7-way image classification set "Dataset" from GitHub (cel-esx/EGL314_TeamB); label vocabulary: background, bird, moose, palm, spider, swan, wolf.

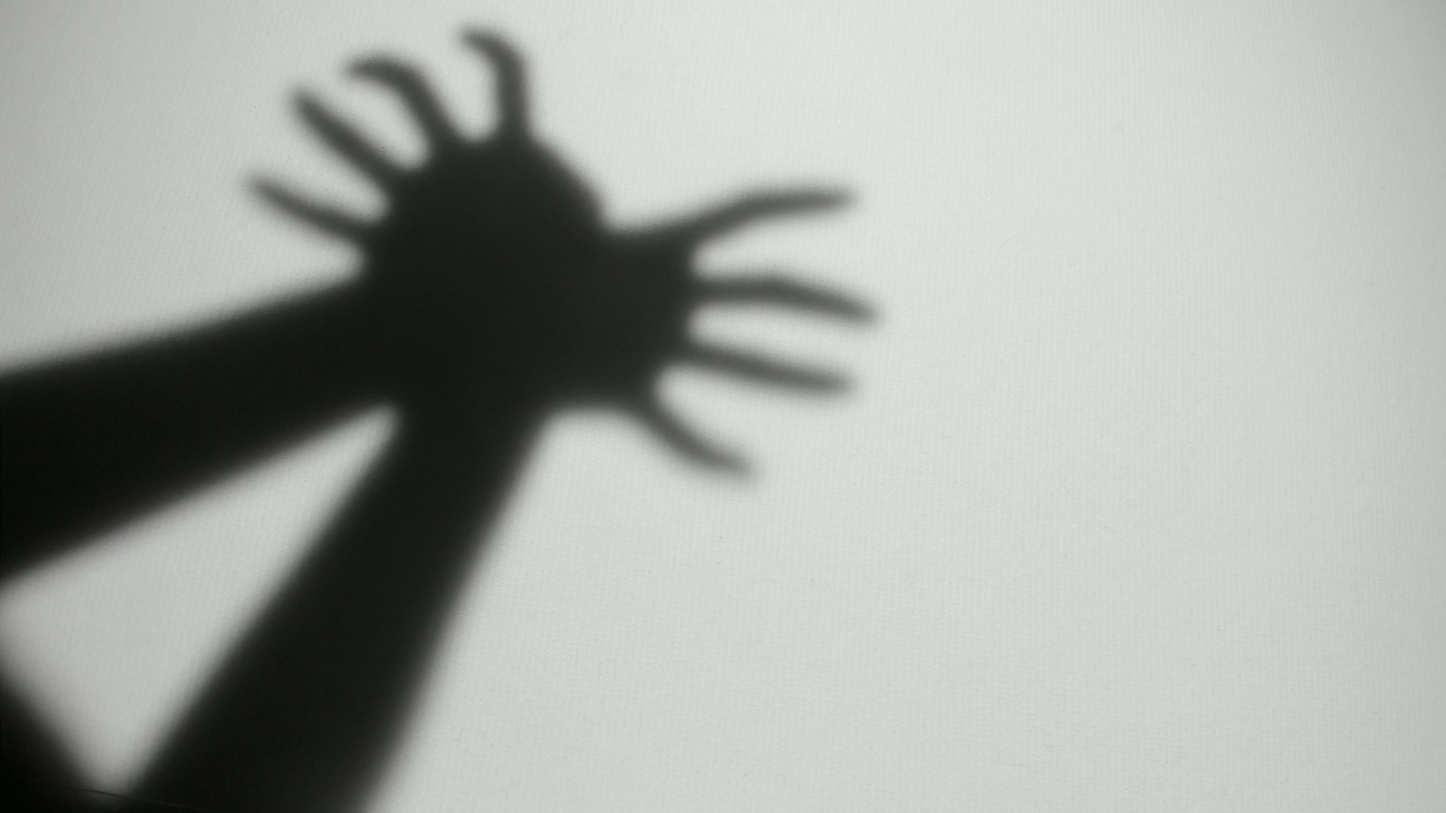
Label: spider

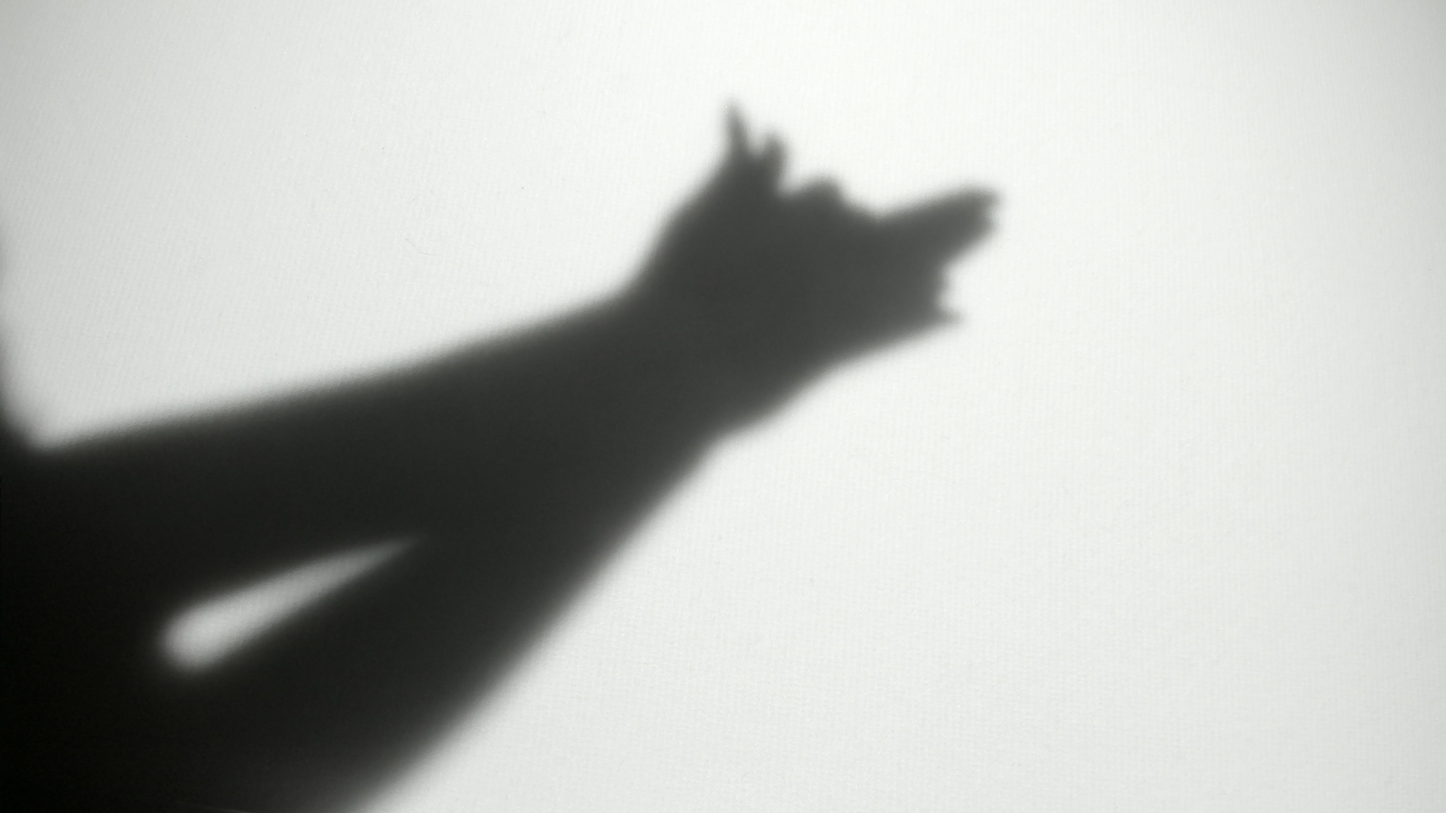
Label: wolf

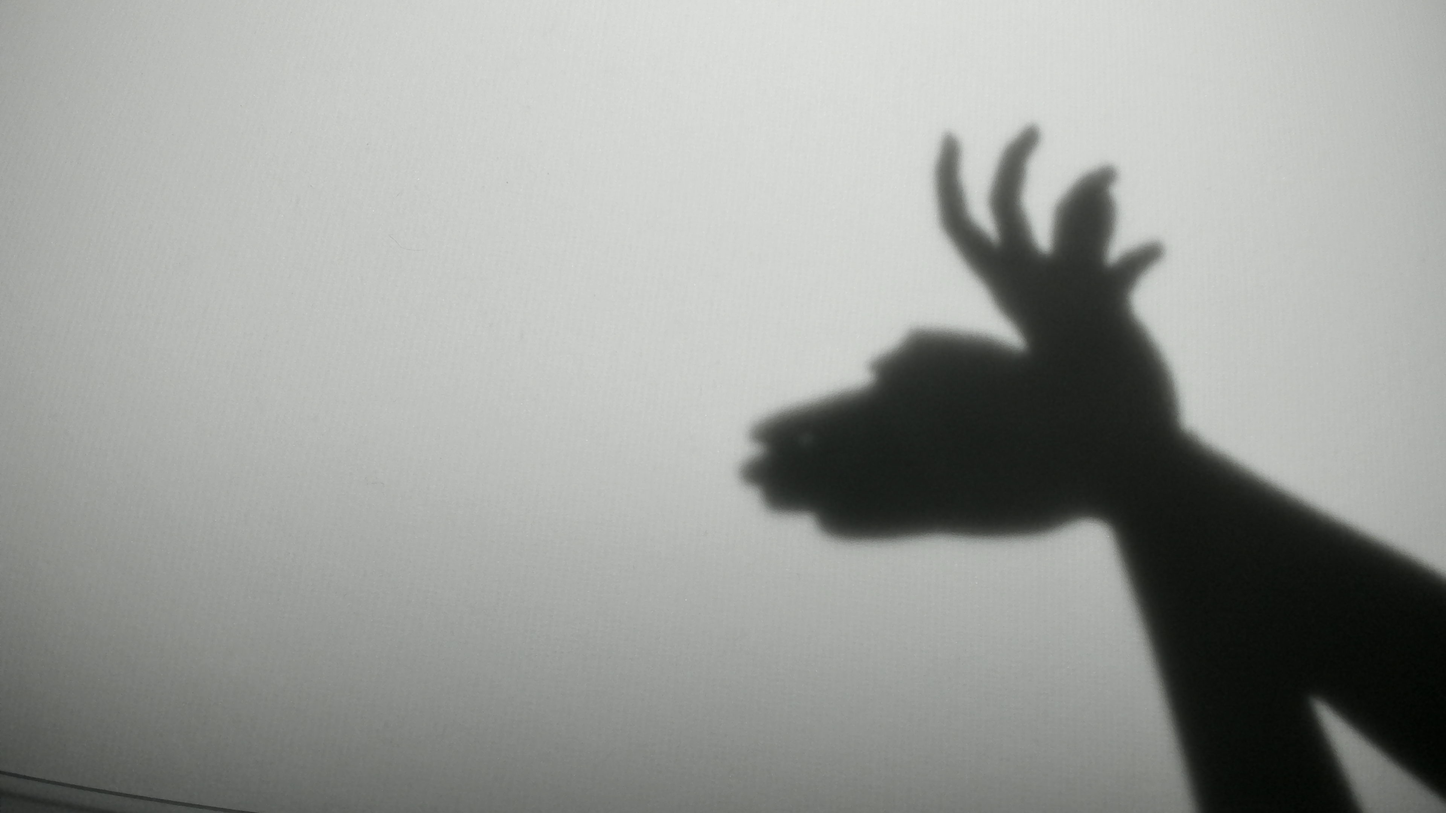
Label: moose

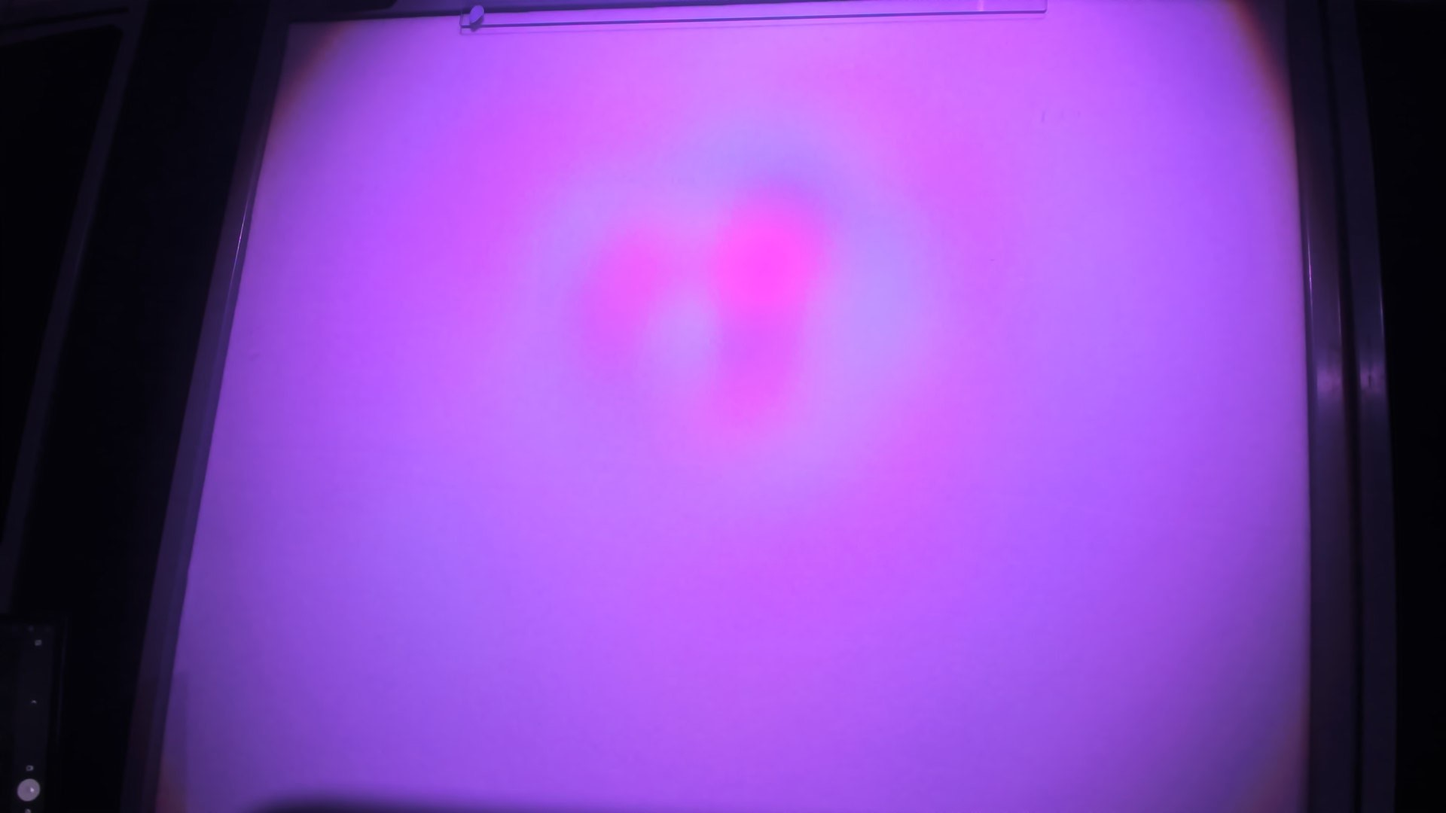
Label: background

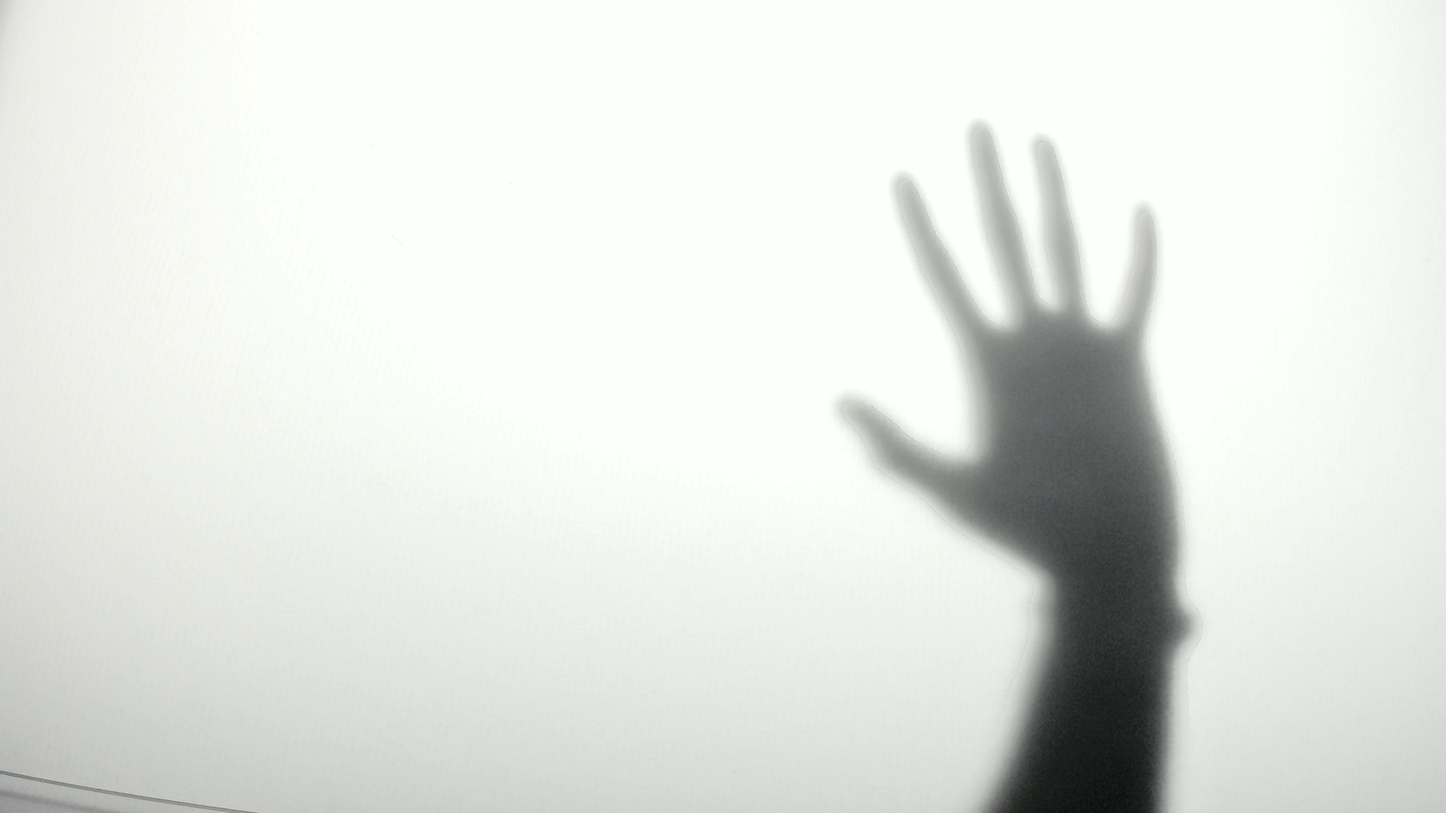
Label: palm

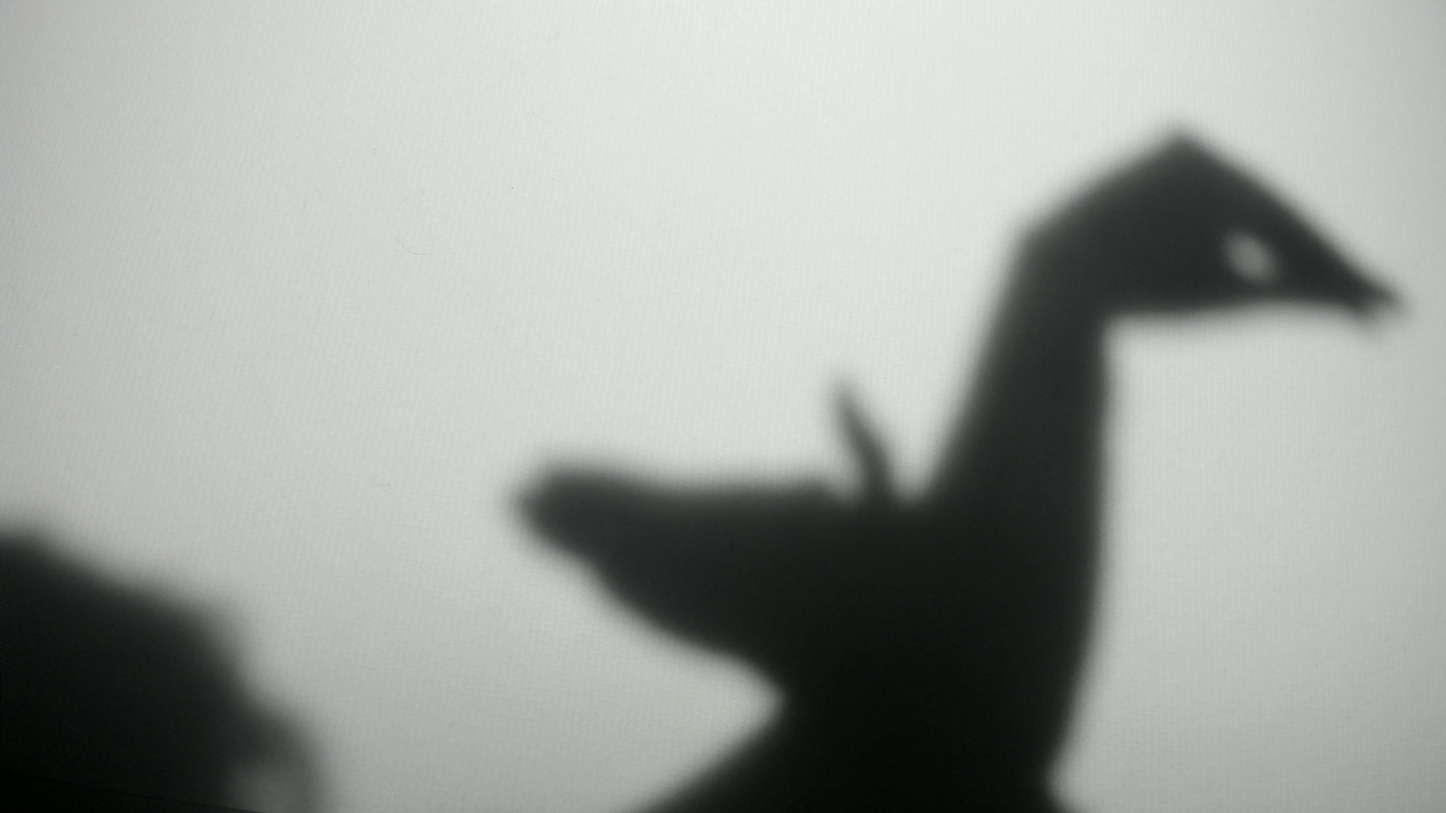
Label: swan
